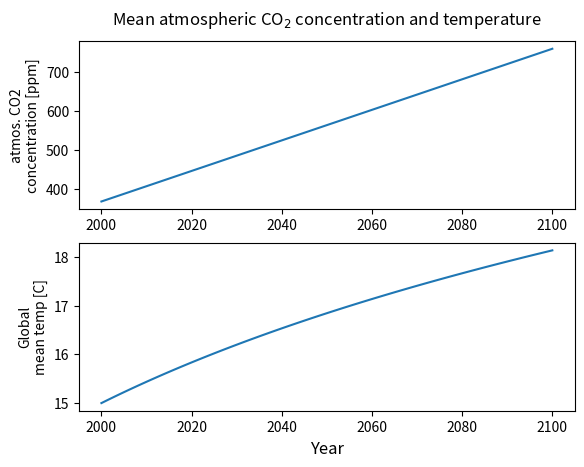

Recreate this plot in Python. (Note: this script raises an exception after producing the figure.)
# Put your code in this cell!


### ANSWER ### 

%matplotlib inline
import matplotlib.pyplot as plt
import math

def temp_co2(T0, C0, C, S=3.0):
    return T0 + S*math.log2( C/C0)

# Put your code in this cell!


### ANSWER ###

input_carbon = 9 # in Gigatons of carbon (divide by 2.3 to get ppm atmospheric concentration)
S = 3.0

year = [2000]  # year
co2_conc = [368]  # concentration in ppm
temp = [15.0]  # in Celsius

for i in range(1,101):
    year.append(year[0]+i)
    co2_conc.append(co2_conc[-1] + input_carbon/2.3)
    # T=T0+Slog2(C/C0)
    newtemp = temp_co2(temp[0],co2_conc[0],co2_conc[-1],S)
    temp.append(newtemp)

# Two subplots, the axes array is 1-d
plt.subplot(2, 1, 1);
plt.plot(year, co2_conc);
plt.title(r'Mean atmospheric CO$_2$ concentration and temperature',y=1.05);
plt.ylabel('atmos. CO2\nconcentration [ppm]');

plt.subplot(2,1,2)
plt.plot(year,temp);
plt.xlabel("Year",size='large');
plt.ylabel("Global\nmean temp [C]");
plt.savefig("simple_model.png")


from IPython.display import HTML
HTML(
"""
<iframe 
	src="https://cmse.msu.edu/cmse201-pc-survey" 
	width="800px" 
	height="600px" 
	frameborder="0" 
	marginheight="0" 
	marginwidth="0">
	Loading...
</iframe>
"""
)
